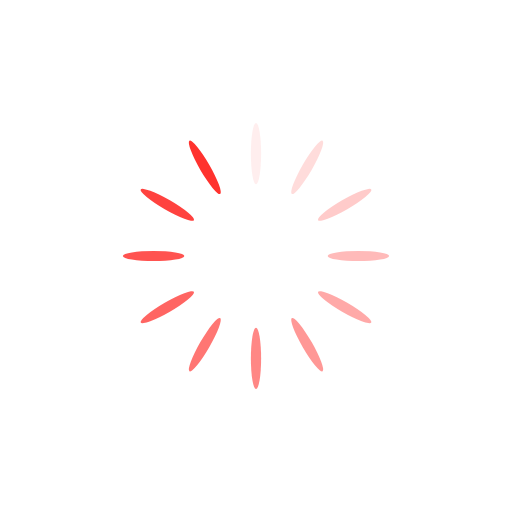
t = 0.00 s
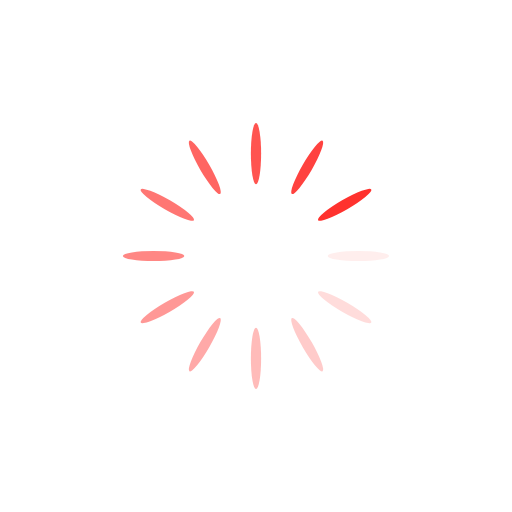
t = 0.25 s
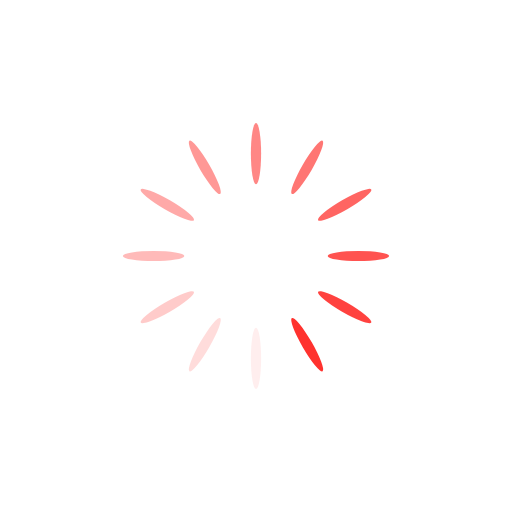
t = 0.50 s
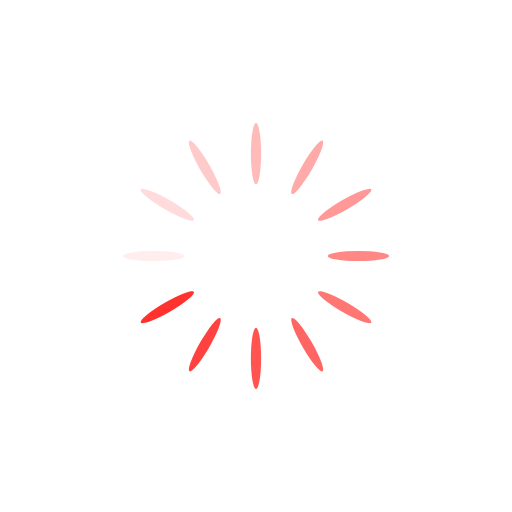
t = 0.75 s

The animated SVG that drew these frames (rendered in a browser with its animation timeline set to each time). Animation: 12 SMIL elements (animate=12); one cycle of 1.00 s, repeats indefinitely.

<svg xmlns="http://www.w3.org/2000/svg" viewBox="0 0 100 100" preserveAspectRatio="xMidYMid" width="200" height="200" style="shape-rendering: auto; display: block; background: rgb(255, 255, 255);" xmlns:xlink="http://www.w3.org/1999/xlink"><g><g transform="rotate(0 50 50)">
  <rect fill="#ff322e" height="12" width="2" ry="6" rx="1" y="24" x="49">
    <animate repeatCount="indefinite" begin="-0.9166666666666666s" dur="1s" keyTimes="0;1" values="1;0" attributeName="opacity"></animate>
  </rect>
</g><g transform="rotate(30 50 50)">
  <rect fill="#ff322e" height="12" width="2" ry="6" rx="1" y="24" x="49">
    <animate repeatCount="indefinite" begin="-0.8333333333333334s" dur="1s" keyTimes="0;1" values="1;0" attributeName="opacity"></animate>
  </rect>
</g><g transform="rotate(60 50 50)">
  <rect fill="#ff322e" height="12" width="2" ry="6" rx="1" y="24" x="49">
    <animate repeatCount="indefinite" begin="-0.75s" dur="1s" keyTimes="0;1" values="1;0" attributeName="opacity"></animate>
  </rect>
</g><g transform="rotate(90 50 50)">
  <rect fill="#ff322e" height="12" width="2" ry="6" rx="1" y="24" x="49">
    <animate repeatCount="indefinite" begin="-0.6666666666666666s" dur="1s" keyTimes="0;1" values="1;0" attributeName="opacity"></animate>
  </rect>
</g><g transform="rotate(120 50 50)">
  <rect fill="#ff322e" height="12" width="2" ry="6" rx="1" y="24" x="49">
    <animate repeatCount="indefinite" begin="-0.5833333333333334s" dur="1s" keyTimes="0;1" values="1;0" attributeName="opacity"></animate>
  </rect>
</g><g transform="rotate(150 50 50)">
  <rect fill="#ff322e" height="12" width="2" ry="6" rx="1" y="24" x="49">
    <animate repeatCount="indefinite" begin="-0.5s" dur="1s" keyTimes="0;1" values="1;0" attributeName="opacity"></animate>
  </rect>
</g><g transform="rotate(180 50 50)">
  <rect fill="#ff322e" height="12" width="2" ry="6" rx="1" y="24" x="49">
    <animate repeatCount="indefinite" begin="-0.4166666666666667s" dur="1s" keyTimes="0;1" values="1;0" attributeName="opacity"></animate>
  </rect>
</g><g transform="rotate(210 50 50)">
  <rect fill="#ff322e" height="12" width="2" ry="6" rx="1" y="24" x="49">
    <animate repeatCount="indefinite" begin="-0.3333333333333333s" dur="1s" keyTimes="0;1" values="1;0" attributeName="opacity"></animate>
  </rect>
</g><g transform="rotate(240 50 50)">
  <rect fill="#ff322e" height="12" width="2" ry="6" rx="1" y="24" x="49">
    <animate repeatCount="indefinite" begin="-0.25s" dur="1s" keyTimes="0;1" values="1;0" attributeName="opacity"></animate>
  </rect>
</g><g transform="rotate(270 50 50)">
  <rect fill="#ff322e" height="12" width="2" ry="6" rx="1" y="24" x="49">
    <animate repeatCount="indefinite" begin="-0.16666666666666666s" dur="1s" keyTimes="0;1" values="1;0" attributeName="opacity"></animate>
  </rect>
</g><g transform="rotate(300 50 50)">
  <rect fill="#ff322e" height="12" width="2" ry="6" rx="1" y="24" x="49">
    <animate repeatCount="indefinite" begin="-0.08333333333333333s" dur="1s" keyTimes="0;1" values="1;0" attributeName="opacity"></animate>
  </rect>
</g><g transform="rotate(330 50 50)">
  <rect fill="#ff322e" height="12" width="2" ry="6" rx="1" y="24" x="49">
    <animate repeatCount="indefinite" begin="0s" dur="1s" keyTimes="0;1" values="1;0" attributeName="opacity"></animate>
  </rect>
</g><g></g></g><!-- [ldio] generated by https://loading.io --></svg>
